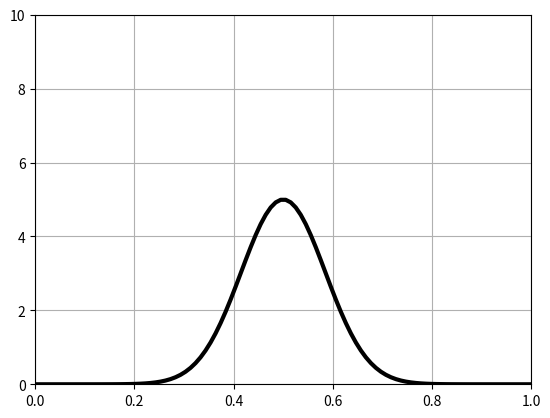

Generate this figure with matplotlib:
# -*- coding: utf-8 -*-
"""
Created on Fri Oct 30 21:51:35 2015

[redacted]
"""
# %%
import numpy
from matplotlib import pyplot
import matplotlib.animation as animation

numpy.set_printoptions(precision=3)

# %% Numerical scheme

L = 1.
J = 100
dx = float(L)/float(J-1)
x_grid = numpy.array([j*dx for j in range(J)])

T = 200
N = 1000
dt = float(T)/float(N-1)
t_grid = numpy.array([n*dt for n in range(N)])

w = 0.1
sigma = float(w*dt)/float((4.*dx))

# %% Initial conditions

#C =  numpy.zeros(J)
#C[10:20] = 5

gaussian = lambda z, height, position, hwhm: height * numpy.exp(-numpy.log(2) * ((z - position)/hwhm)**2)
C = gaussian(x_grid, 5, 0.5, 0.1)

# %% Set up matrices

A_C = numpy.diagflat([-sigma for i in range(J-1)], -1) +\
      numpy.diagflat([1.-sigma]+[1 for i in range(J-2)]+[1.+sigma]) +\
      numpy.diagflat([sigma for i in range(J-1)], 1)
        
B_C = numpy.diagflat([sigma for i in range(J-1)], -1) +\
      numpy.diagflat([1.+sigma]+[1. for i in range(J-2)]+[1.-sigma]) +\
      numpy.diagflat([-sigma for i in range(J-1)], 1)

# %% Run

#C_record = []

#C_record.append(C)

def step(C):
    C = numpy.linalg.solve(A_C, B_C.dot(C))
    #C = C_new
    #C_record.append(C)


# %% Set up figure

fig = pyplot.figure()

# Limit x-axis to hide stationary points
ax = fig.add_subplot(111, xlim=(0, L), ylim=(0, 10))
ax.grid()

pyplot.plot(x_grid, C, lw=3, color='k')

line, = ax.plot([], [], lw=3)
step_text = ax.text(0.02, 0.95, '', transform=ax.transAxes)


# %% Set up animation functions

# Clear frame on each interation
def init():
    line.set_data([], [])
    return line,

# Invoke model timestep and replot data on each iteration
def animate(i):
    step(C)
    
    line.set_data(x_grid, C)
    step_text.set_text('iter: %.1f' % i)
    return line, step_text




pyplot.show()
     
anim = animation.FuncAnimation(fig, 
                              animate, 
                              frames=200,
                              interval=20, 
                              blit=True, 
                              init_func=init)
